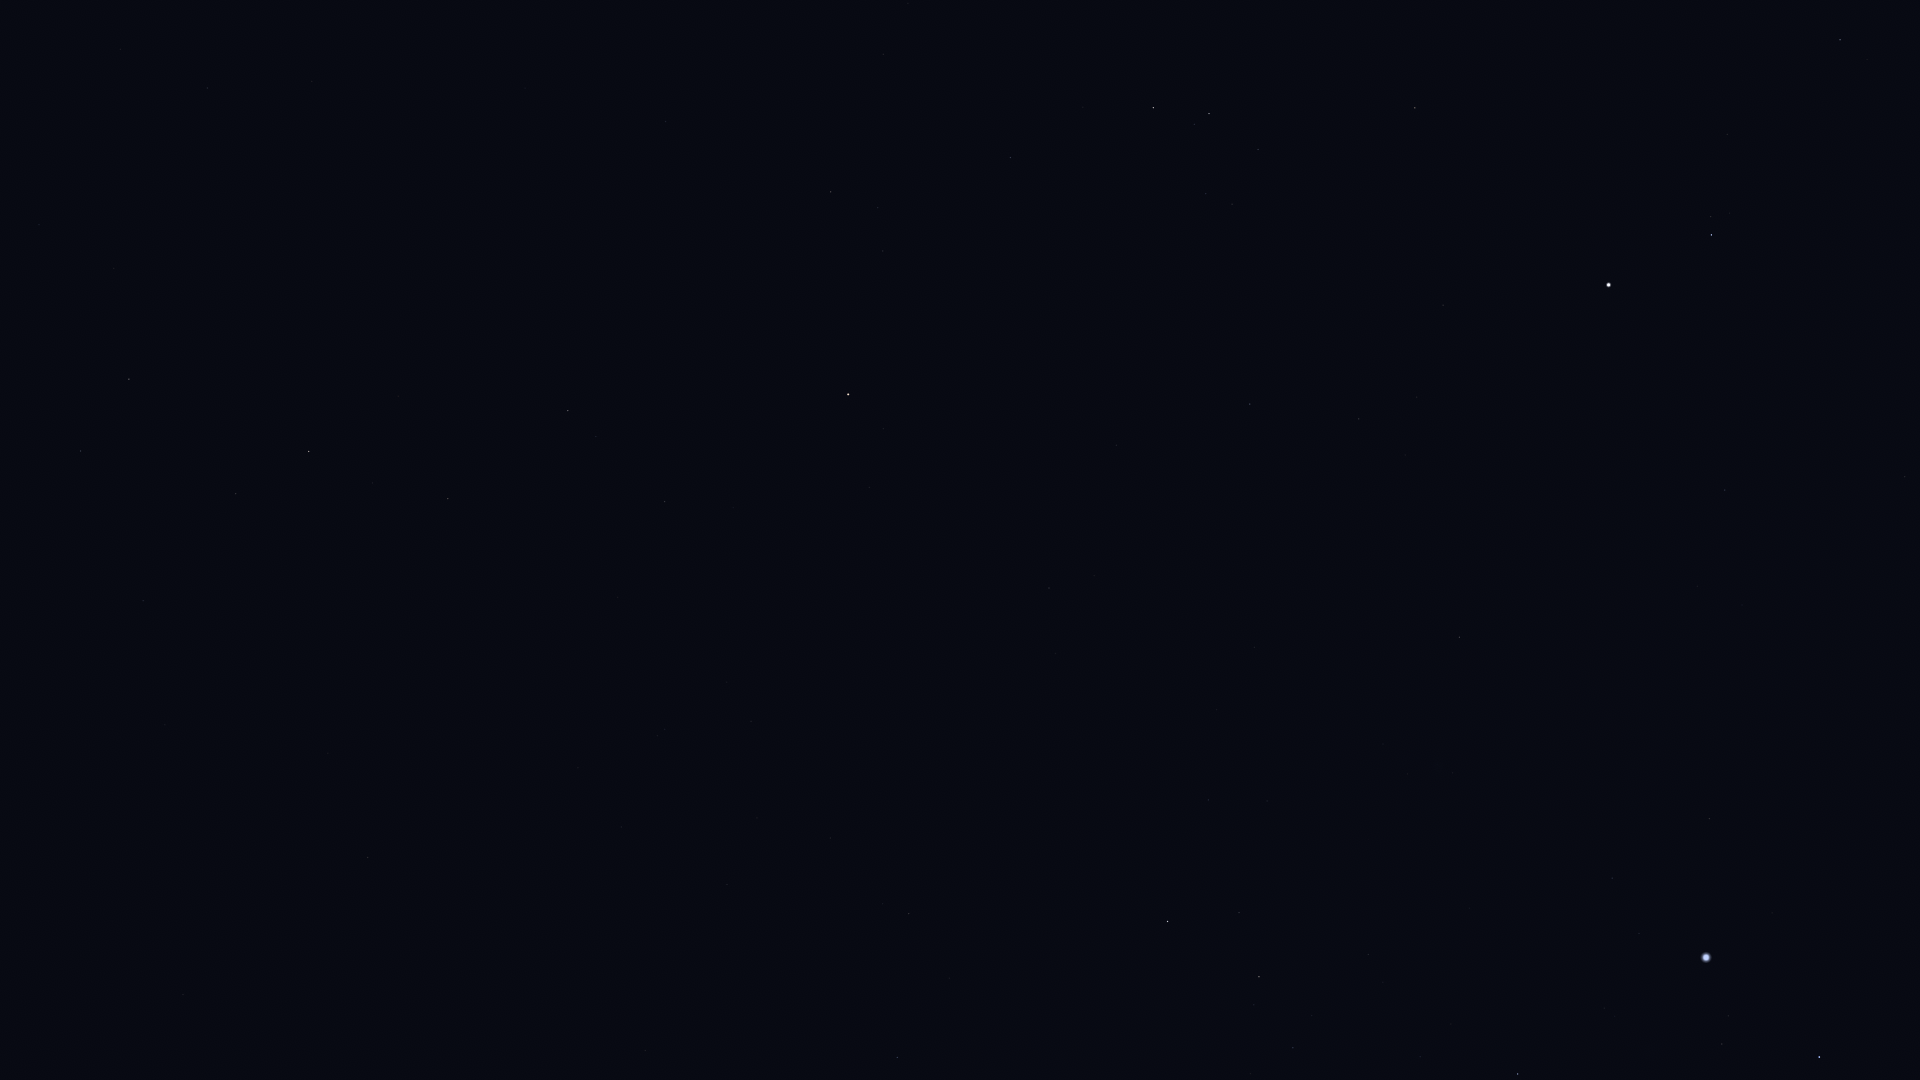

The data file committed next to this chart (first rows):
Star_ID, Name, X, Y
30324, Mirzam, 1819, 1057
31592, HIP 31592, 1722, 1044
32349, Sirius, 1706, 958
33160, HIP 33160, 1709, 819
33347, HIP 33347, 1639, 934
33719, Citalá, 1746, 640
34045, Muliphein, 1612, 878
34769, HIP 34769, 1725, 490
35350, HIP 35350, 1840, 40
36188, Gomeisa, 1712, 235
37279, Procyon, 1609, 285
37447, HIP 37447, 1460, 637
38146, HIP 38146, 1260, 979
38170, Azmidi, 1259, 977
39211, HIP 39211, 1417, 397
39757, Tureis, 1168, 922
39863, HIP 39863, 1359, 419
40526, Tarf, 1415, 108
42402, Minchir, 1232, 204
42828, HIP 42828, 897, 1057
43109, Ashlesha, 1209, 114
43409, HIP 43409, 909, 914
45336, HIP 45336, 1011, 158
45751, HIP 45751, 870, 487
46390, Alphard, 848, 394
47431, Ukdah, 831, 192
48356, Zhang, 665, 502
48615, Felis, 618, 597
48711, Bibhā, 713, 227
48926, HIP 48926, 494, 1011
49641, HIP 49641, 666, 122
49841, HIP 49841, 568, 411
51069, HIP 51069, 448, 499
51172, HIP 51172, 368, 858
51437, HIP 51437, 525, 88
52521, Macondo, 262, 908
52943, HIP 52943, 309, 451
53740, Alkes, 236, 494
54158, Dingolay, 293, 77
54204, HIP 54204, 165, 725
55174, Hunahpú, 101, 626
55282, HIP 55282, 129, 379
55664, Shama, 170, 19
55687, HIP 55687, 114, 268
55705, HIP 55705, 81, 451
56572, Sagarmatha, 72, 88
56633, HIP 56633, 39, 225
